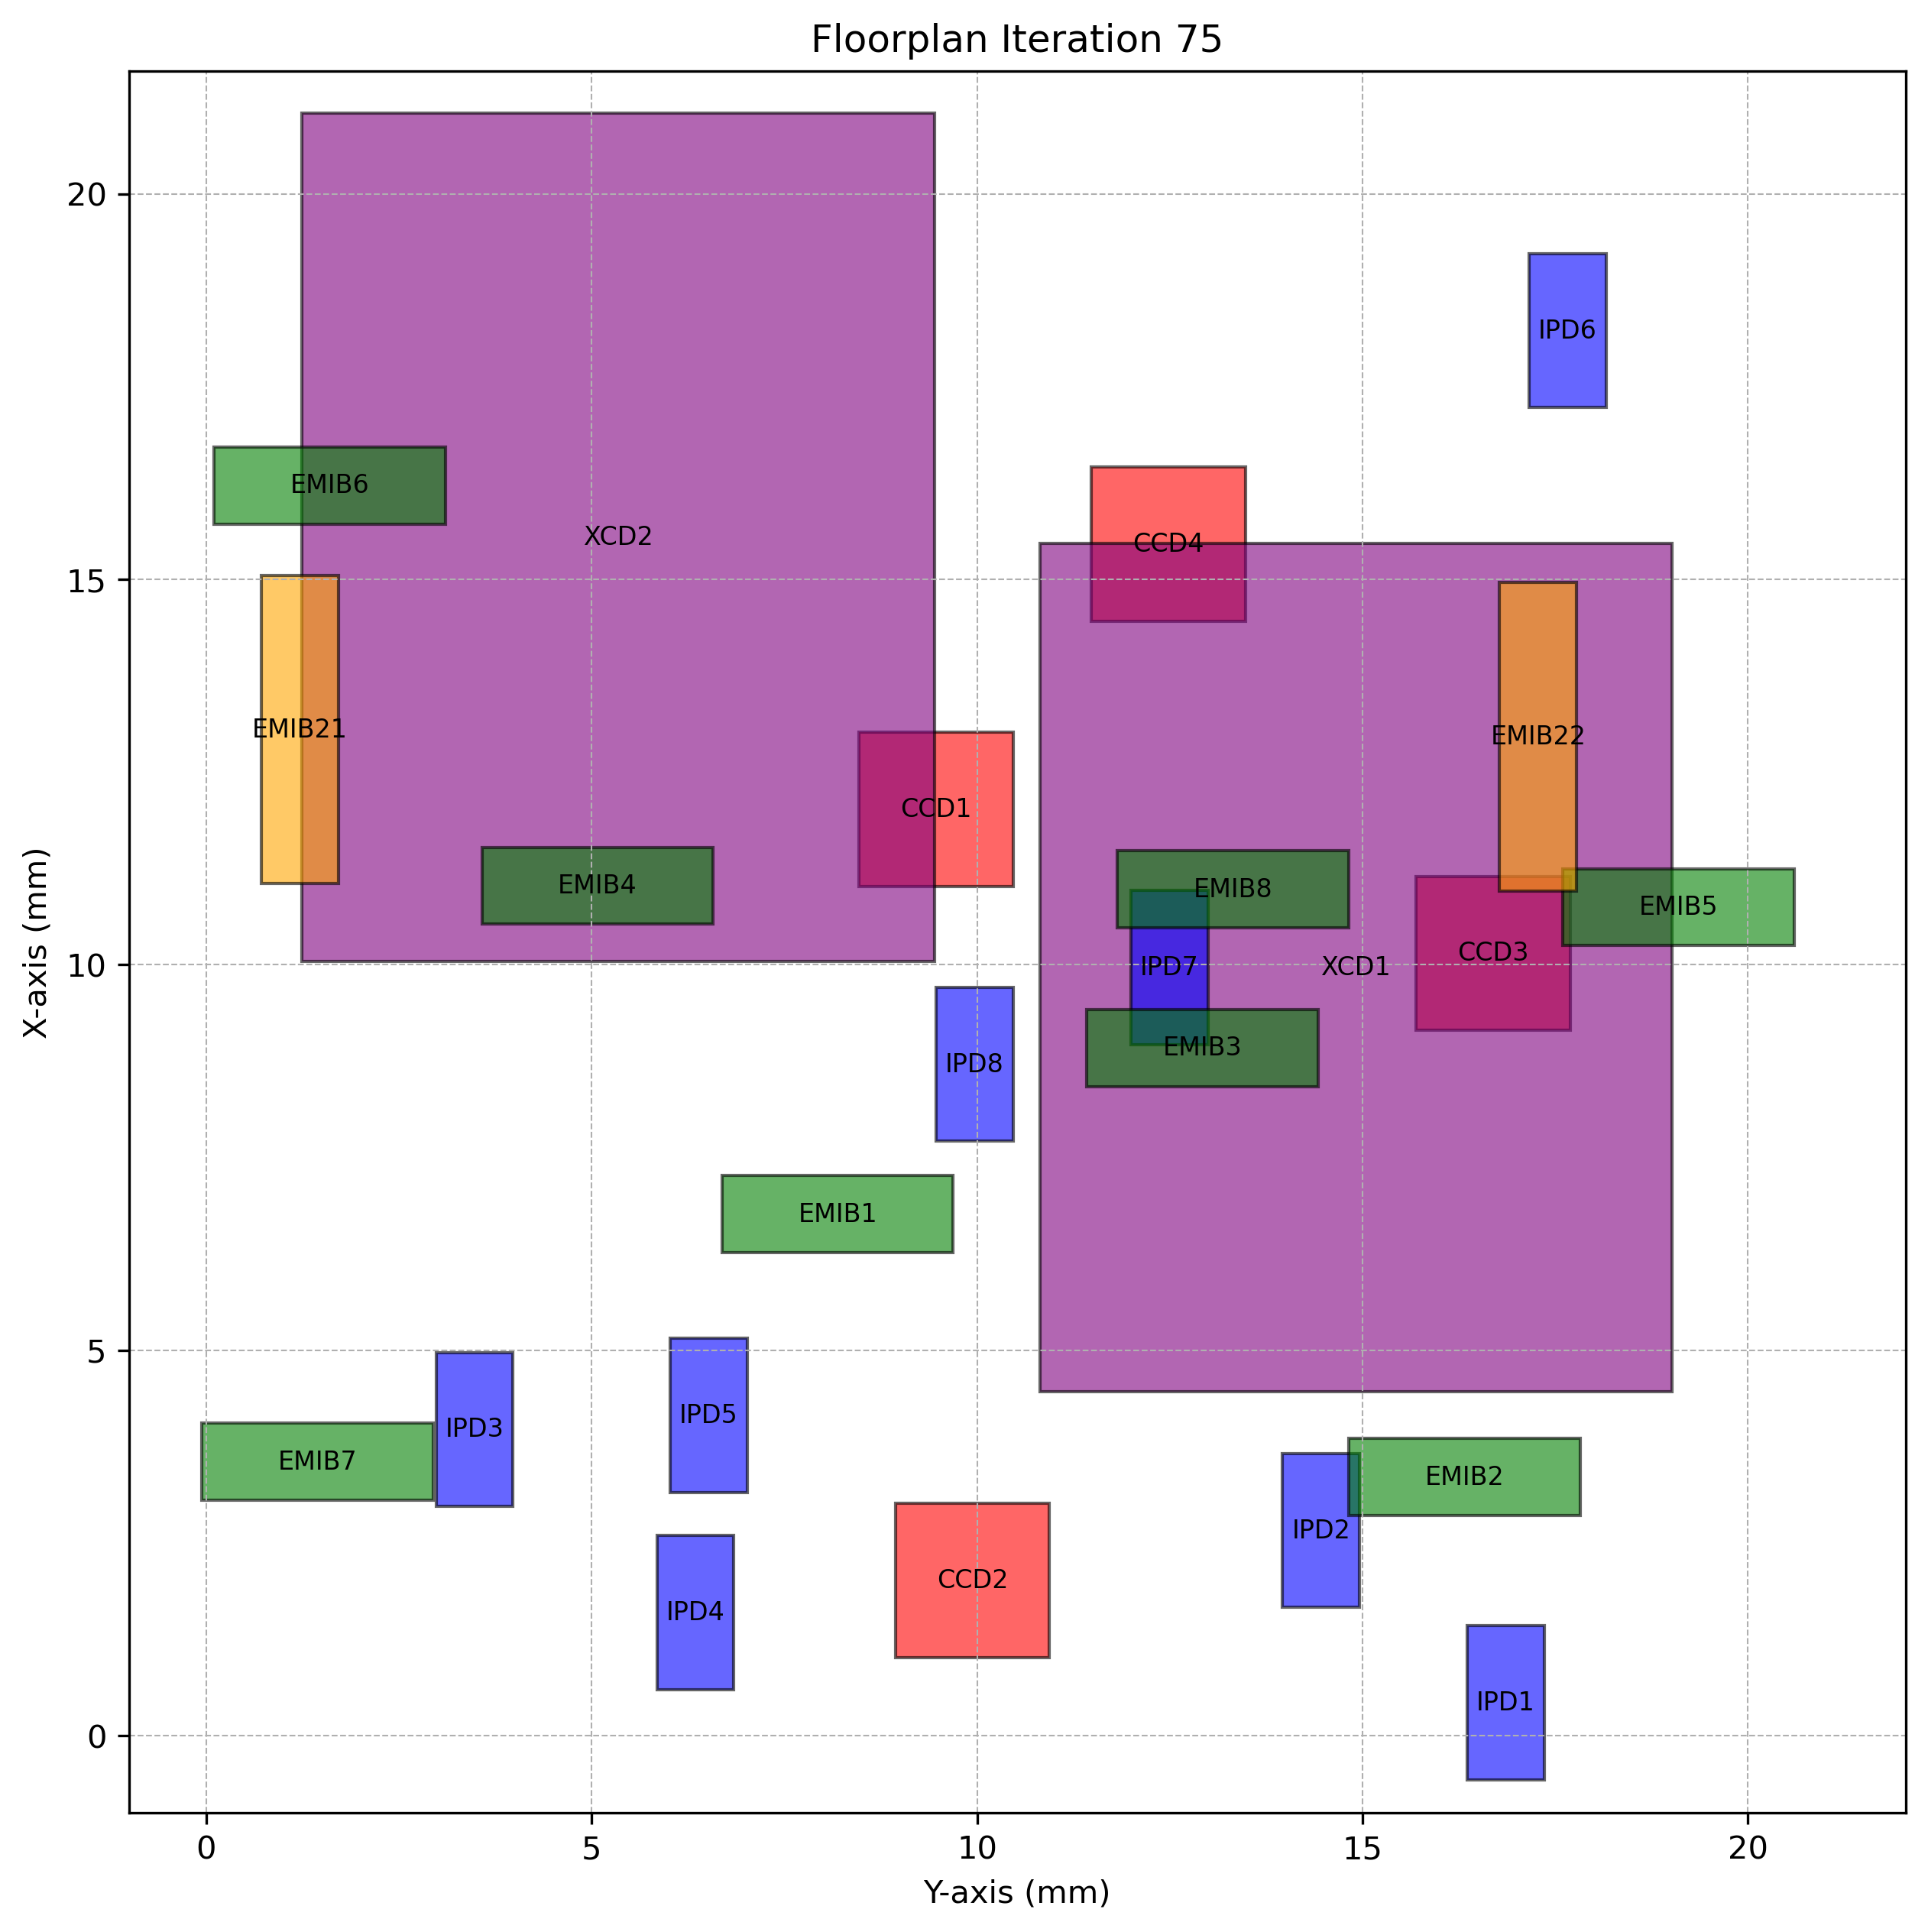

The file beside this chart, header and first rows:
Chiplet_Type, Chiplet_Name, X_Position, Y_Position, Z_Position, Length, Breadth, Rotated
CCD, CCD1, 11.02, 8.47, 2, 2, 2.0, True
CCD, CCD2, 1.014, 8.94, 2, 2, 2.0, True
CCD, CCD3, 9.149, 15.69, 2, 2, 2.0, True
CCD, CCD4, 14.46, 11.48, 2, 2, 2.0, True
XCD, XCD1, 4.466, 10.81, 2, 11, 8.2, True
XCD, XCD2, 10.05, 1.245, 2, 11, 8.2, True
IPD, IPD1, -0.5743, 16.36, 2, 2, 1.0, True
IPD, IPD2, 1.664, 13.96, 2, 2, 1.0, True
IPD, IPD3, 2.973, 2.982, 2, 2, 1.0, True
IPD, IPD4, 0.5986, 5.847, 2, 2, 1.0, True
IPD, IPD5, 3.154, 6.017, 2, 2, 1.0, True
IPD, IPD6, 17.23, 17.16, 2, 2, 1.0, True
IPD, IPD7, 8.964, 12, 2, 2, 1.0, True
IPD, IPD8, 7.71, 9.471, 2, 2, 1.0, True
EMIB, EMIB1, 6.265, 6.692, 1, 1, 3.0, False
EMIB, EMIB2, 2.856, 14.83, 1, 1, 3.0, False
EMIB, EMIB3, 8.421, 11.42, 1, 1, 3.0, False
EMIB, EMIB4, 10.53, 3.578, 1, 1, 3.0, False
EMIB, EMIB5, 10.25, 17.6, 1, 1, 3.0, False
EMIB, EMIB6, 15.72, 0.1014, 1, 1, 3.0, False
EMIB, EMIB7, 3.056, -0.05716, 1, 1, 3.0, False
EMIB, EMIB8, 10.48, 11.82, 1, 1, 3.0, False
EMIB2, EMIB21, 11.05, 0.7178, 1, 4, 1.0, True
EMIB2, EMIB22, 10.96, 16.78, 1, 4, 1.0, True
